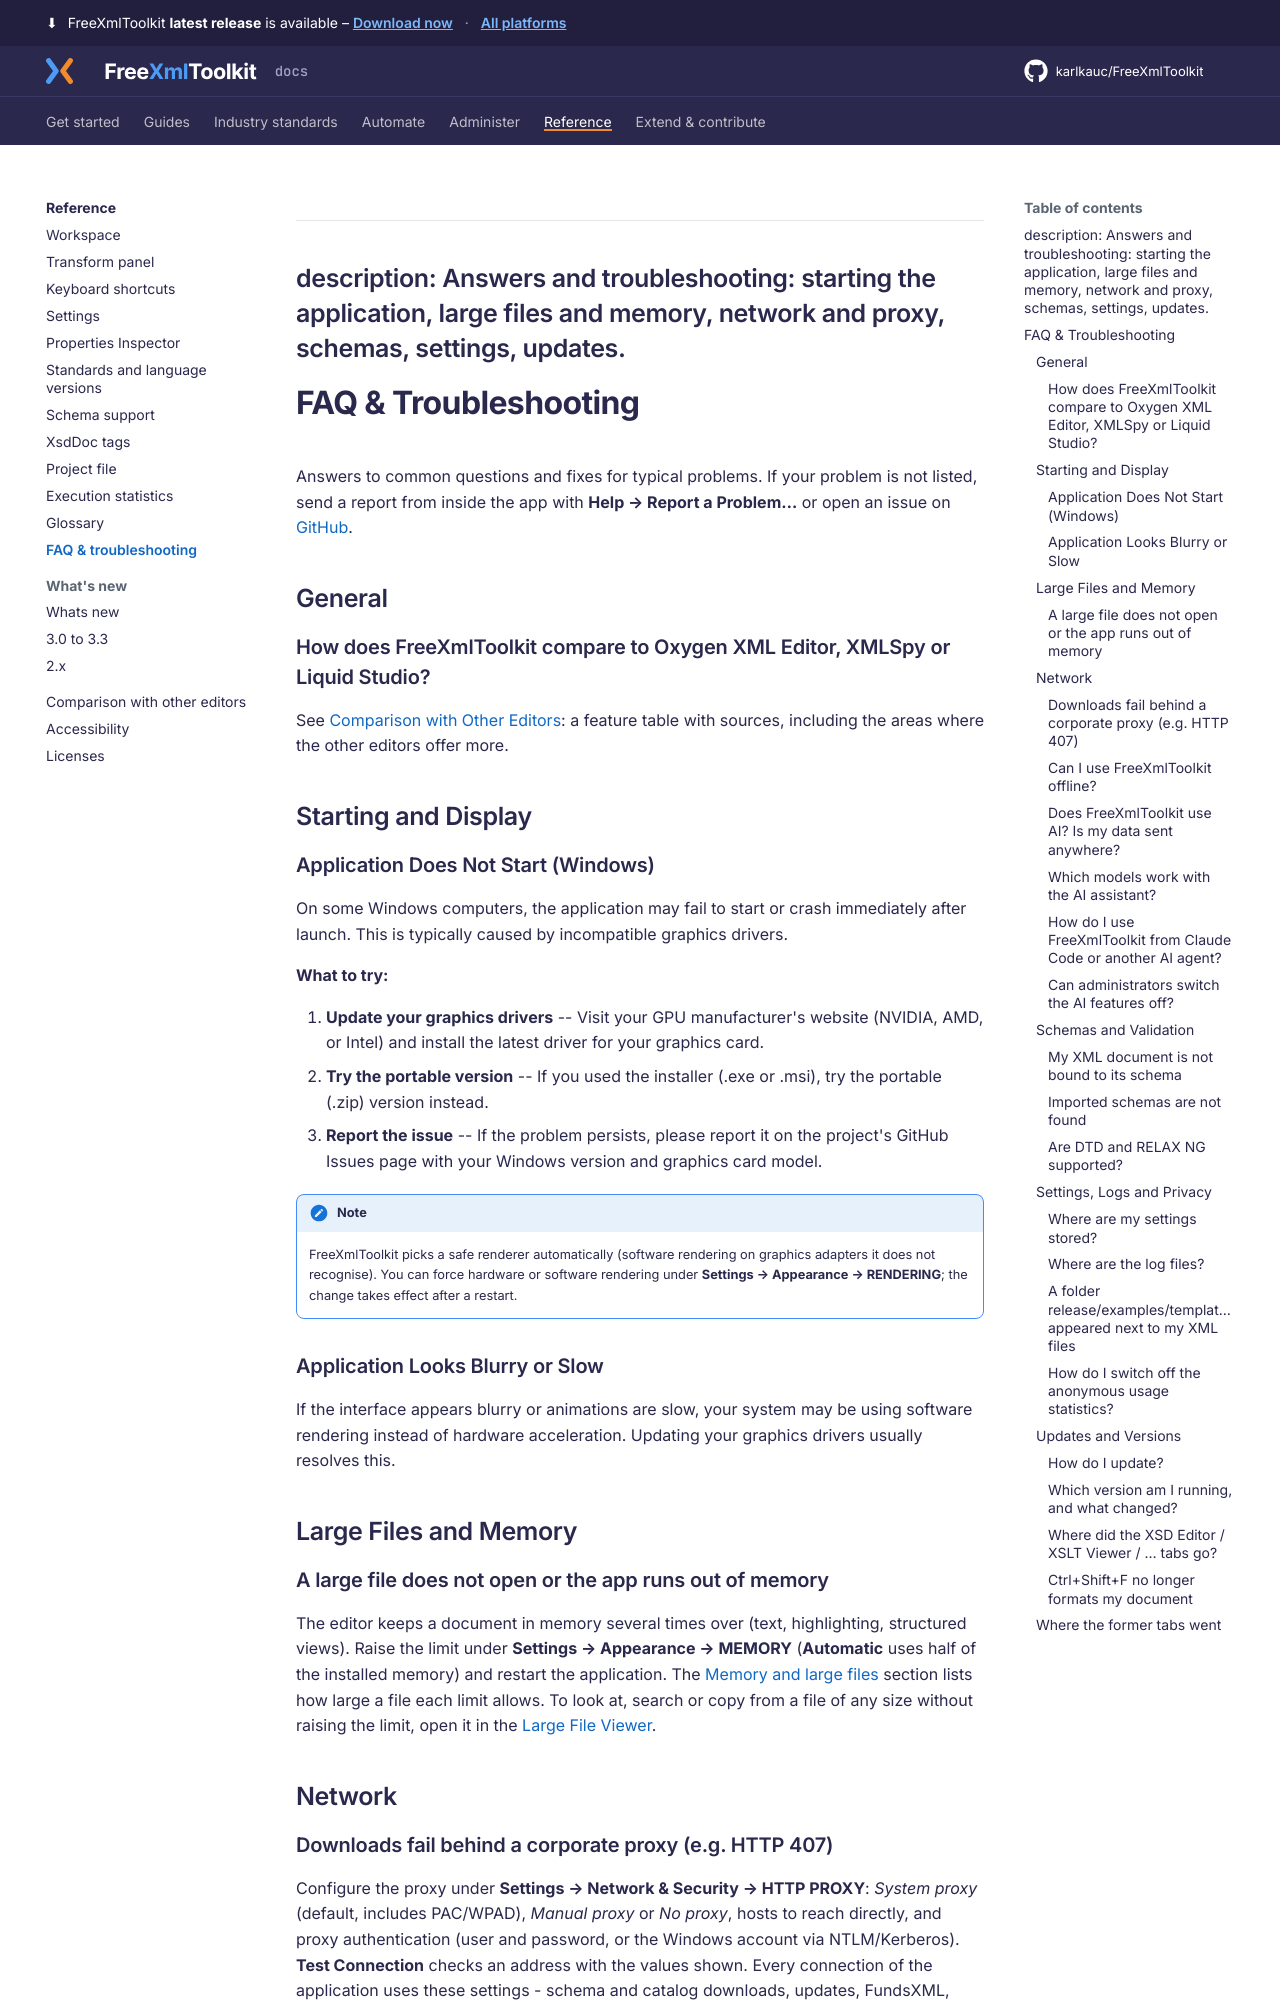

repository: karlkauc/FreeXmlToolkit · page: reference/faq/index.html · generator: mkdocs

---
description: Answers and troubleshooting: starting the application, large files and memory, network and proxy, schemas, settings, updates.
---

# FAQ & Troubleshooting

Answers to common questions and fixes for typical problems. If your problem is not listed,
send a report from inside the app with **Help → Report a Problem…** or open an issue on
[GitHub](https://github.com/karlkauc/FreeXmlToolkit/issues).

## General

### How does FreeXmlToolkit compare to Oxygen XML Editor, XMLSpy or Liquid Studio?

See [Comparison with Other Editors](comparison.md): a feature table with sources, including the
areas where the other editors offer more.

## Starting and Display

### Application Does Not Start (Windows)

On some Windows computers, the application may fail to start or crash immediately after launch. This is typically caused by incompatible graphics drivers.

**What to try:**

1. **Update your graphics drivers** -- Visit your GPU manufacturer's website (NVIDIA, AMD, or Intel) and install the latest driver for your graphics card.
2. **Try the portable version** -- If you used the installer (.exe or .msi), try the portable (.zip) version instead.
3. **Report the issue** -- If the problem persists, please report it on the project's GitHub Issues page with your Windows version and graphics card model.

!!! note
    FreeXmlToolkit picks a safe renderer automatically (software rendering on graphics adapters it does not recognise). You can force hardware or software rendering under **Settings → Appearance → RENDERING**; the change takes effect after a restart.

### Application Looks Blurry or Slow

If the interface appears blurry or animations are slow, your system may be using software rendering instead of hardware acceleration. Updating your graphics drivers usually resolves this.

## Large Files and Memory

### A large file does not open or the app runs out of memory

The editor keeps a document in memory several times over (text, highlighting, structured
views). Raise the limit under **Settings → Appearance → MEMORY** (**Automatic** uses half of the
installed memory) and restart the application. The [Memory and large files](settings.md#memory)
section lists how large a file each limit allows. To look at, search or copy from a file of any
size without raising the limit, open it in the [Large File Viewer](../guides/edit-xml/large-files.md).

## Network

### Downloads fail behind a corporate proxy (e.g. HTTP 407)

Configure the proxy under **Settings → Network & Security → HTTP PROXY**: *System proxy*
(default, includes PAC/WPAD), *Manual proxy* or *No proxy*, hosts to reach directly, and proxy
authentication (user and password, or the Windows account via NTLM/Kerberos). **Test Connection**
checks an address with the values shown. Every connection of the application uses these
settings - schema and catalog downloads, updates, FundsXML, telemetry, JSON Schema `$ref`s,
XProc and HTML previews. See [Updates and network access](../administer/updates-and-network.md#network)
for every option and [Settings](settings.md).
